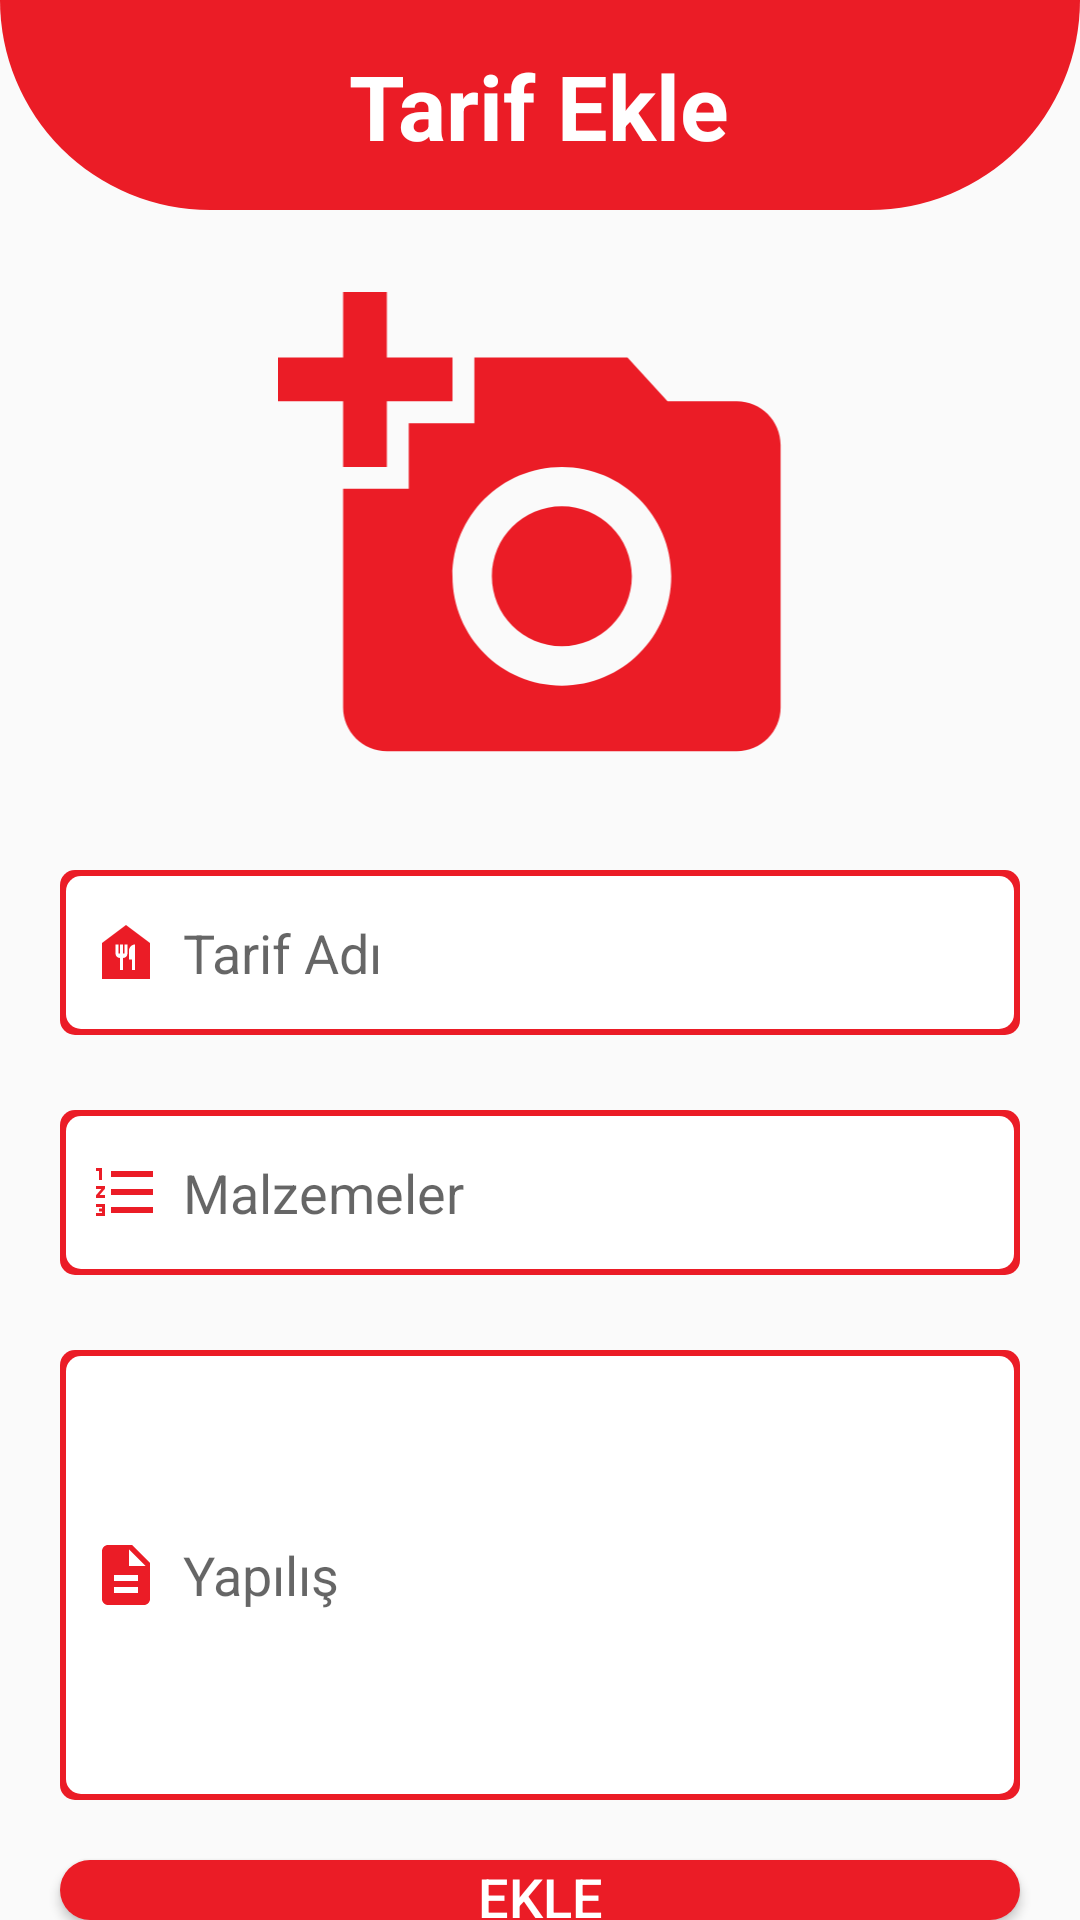

Here is an Android app screen rendered from its layout file. Give the layout XML and the strings, colors and styles it references.
<!-- AndroidManifest.xml: application theme Theme.YemekTariflerimUygulamasi -->
<!-- res/layout/activity_tarif_ekle.xml -->
<?xml version="1.0" encoding="utf-8"?>
<RelativeLayout
    xmlns:android="http://schemas.android.com/apk/res/android"
    xmlns:app="http://schemas.android.com/apk/res-auto"
    xmlns:tools="http://schemas.android.com/tools"
    android:layout_width="match_parent"
    android:layout_height="match_parent"
    tools:context=".TarifEkleActivity">

    <View
        android:id="@+id/top_view"
        android:layout_width="match_parent"
        android:layout_height="70dp"
        android:background="@drawable/bg_view">
    </View>

    <TextView
        android:layout_width="wrap_content"
        android:layout_height="wrap_content"
        android:text="Tarif Ekle"
        android:layout_centerHorizontal="true"
        android:textSize="30sp"
        android:textStyle="bold"
        android:textColor="@color/white"
        android:layout_marginTop="15dp">
    </TextView>

    <ImageView
        android:id="@+id/imageView"
        android:layout_width="350dp"
        android:layout_height="175dp"
        android:layout_centerHorizontal="true"
        android:layout_marginTop="90dp"
        android:onClick="fotografEkle"
        android:src="@drawable/baseline_add_a_photo_24">
    </ImageView>

    <EditText
        android:id="@+id/tarifAdi"
        android:layout_width="match_parent"
        android:layout_height="55dp"
        android:layout_marginLeft="20dp"
        android:layout_marginTop="290dp"
        android:layout_marginRight="20dp"
        android:background="@drawable/edittext_bg"
        android:drawableLeft="@drawable/baseline_food_bank_24"
        android:drawablePadding="7dp"
        android:hint="Tarif Adı"
        android:paddingLeft="10dp"></EditText>

    <EditText
        android:id="@+id/tarifMalzeme"
        android:layout_width="match_parent"
        android:layout_height="55dp"
        android:layout_marginLeft="20dp"
        android:layout_marginTop="370dp"
        android:layout_marginRight="20dp"
        android:background="@drawable/edittext_bg"
        android:drawableLeft="@drawable/baseline_format_list_numbered_24"
        android:drawablePadding="7dp"
        android:hint="Malzemeler"
        android:paddingLeft="10dp"></EditText>

    <EditText
        android:id="@+id/tarifYapilis"
        android:layout_width="match_parent"
        android:layout_height="150dp"
        android:layout_marginLeft="20dp"
        android:layout_marginTop="450dp"
        android:layout_marginRight="20dp"
        android:background="@drawable/edittext_bg"
        android:drawableLeft="@drawable/baseline_description_24"
        android:drawablePadding="7dp"
        android:hint="Yapılış"
        android:paddingLeft="10dp"></EditText>

    <Button
        android:id="@+id/btnKaydet"
        android:layout_width="match_parent"
        android:layout_height="wrap_content"
        android:layout_marginLeft="20dp"
        android:layout_marginTop="620dp"
        android:layout_marginRight="20dp"
        android:layout_weight="1"
        android:background="@drawable/buttonbackground"
        android:onClick="tarifKaydet"
        android:text="Ekle"
        android:textColor="@color/white"
        android:textSize="18sp"></Button>


</RelativeLayout>
<!-- resources referenced by this layout -->
<resources>
  <color name="white">#FFFFFFFF</color>
  <!-- drawable baseline_add_a_photo_24 (drawable) -->
  <vector android:height="24dp" android:tint="#EB1C26"
      android:viewportHeight="24" android:viewportWidth="24"
      android:width="24dp" xmlns:android="http://schemas.android.com/apk/res/android">
      <path android:fillColor="@android:color/white" android:pathData="M3,4V1h2v3h3v2H5v3H3V6H0V4H3zM6,10V7h3V4h7l1.83,2H21c1.1,0 2,0.9 2,2v12c0,1.1 -0.9,2 -2,2H5c-1.1,0 -2,-0.9 -2,-2V10H6zM13,19c2.76,0 5,-2.24 5,-5s-2.24,-5 -5,-5s-5,2.24 -5,5S10.24,19 13,19zM9.8,14c0,1.77 1.43,3.2 3.2,3.2s3.2,-1.43 3.2,-3.2s-1.43,-3.2 -3.2,-3.2S9.8,12.23 9.8,14z"/>
  </vector>
  <!-- drawable baseline_description_24 (drawable) -->
  <vector android:height="24dp" android:tint="#EB1C26"
      android:viewportHeight="24" android:viewportWidth="24"
      android:width="24dp" xmlns:android="http://schemas.android.com/apk/res/android">
      <path android:fillColor="@android:color/white" android:pathData="M14,2L6,2c-1.1,0 -1.99,0.9 -1.99,2L4,20c0,1.1 0.89,2 1.99,2L18,22c1.1,0 2,-0.9 2,-2L20,8l-6,-6zM16,18L8,18v-2h8v2zM16,14L8,14v-2h8v2zM13,9L13,3.5L18.5,9L13,9z"/>
  </vector>
  <!-- drawable baseline_food_bank_24 (drawable) -->
  <vector android:height="24dp" android:tint="#EB1C26"
      android:viewportHeight="24" android:viewportWidth="24"
      android:width="24dp" xmlns:android="http://schemas.android.com/apk/res/android">
      <path android:fillColor="@android:color/white" android:pathData="M12,3L4,9v12h16V9L12,3zM12.5,12.5c0,0.83 -0.67,1.5 -1.5,1.5v4h-1v-4c-0.83,0 -1.5,-0.67 -1.5,-1.5v-3h1v3H10v-3h1v3h0.5v-3h1V12.5zM15,18h-1v-3.5h-1v-3c0,-1.1 0.9,-2 2,-2V18z"/>
  </vector>
  <!-- drawable baseline_format_list_numbered_24 (drawable) -->
  <vector android:height="24dp" android:tint="#EB1C26"
      android:viewportHeight="24" android:viewportWidth="24"
      android:width="24dp" xmlns:android="http://schemas.android.com/apk/res/android">
      <path android:fillColor="@android:color/white" android:pathData="M2,17h2v0.5L3,17.5v1h1v0.5L2,19v1h3v-4L2,16v1zM3,8h1L4,4L2,4v1h1v3zM2,11h1.8L2,13.1v0.9h3v-1L3.2,13L5,10.9L5,10L2,10v1zM7,5v2h14L21,5L7,5zM7,19h14v-2L7,17v2zM7,13h14v-2L7,11v2z"/>
  </vector>
  <!-- drawable bg_view (drawable) -->
  <?xml version="1.0" encoding="utf-8"?>
  <shape xmlns:android="http://schemas.android.com/apk/res/android">
      <corners
          android:bottomRightRadius="75dp"
          android:bottomLeftRadius="75dp">
      </corners>
      <solid android:color="@color/red"></solid>
  </shape>
  <!-- drawable buttonbackground (drawable) -->
  <?xml version="1.0" encoding="utf-8"?>
  <shape xmlns:android="http://schemas.android.com/apk/res/android">
      <solid android:color="@color/red"></solid>
      <corners android:radius="30dp"></corners>
  </shape>
  <!-- drawable edittext_bg (drawable) -->
  <?xml version="1.0" encoding="utf-8"?>
  <layer-list xmlns:android="http://schemas.android.com/apk/res/android">
      <item>
          <shape android:shape="rectangle">
              <solid android:color="@color/red" />
              <corners android:radius="5dp" />
              <padding
                  android:bottom="2dp"
                  android:left="2dp"
                  android:right="2dp"
                  android:top="2dp" />
              <size
                  android:width="162dp"
                  android:height="44dp" />
          </shape>
      </item>
      <item>
          <shape android:shape="rectangle">
              <solid android:color="@color/white" />
              <corners android:radius="5dp" />
              <size
                  android:width="50dp"
                  android:height="50dp" />
          </shape>
      </item>
  </layer-list>
  <style name="Theme.YemekTariflerimUygulamasi" parent="Base.Theme.YemekTariflerimUygulamasi" />
  <color name="red">#eb1c26</color>
  <style name="Base.Theme.YemekTariflerimUygulamasi" parent="Theme.AppCompat.DayNight.NoActionBar">
          
          
      </style>
</resources>
